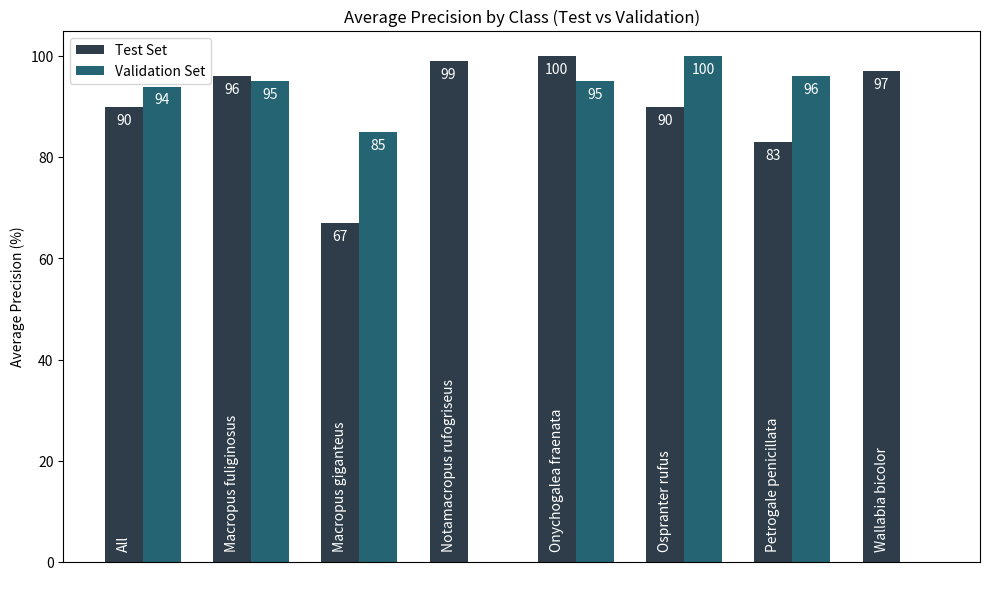

This figure's Python source:
import matplotlib.pyplot as plt
import numpy as np

# Data for test set
test_classes = ['All', 'Macropus fuliginosus', 'Macropus giganteus', 'Notamacropus rufogriseus', 'Onychogalea fraenata', 'Ospranter rufus', 'Petrogale penicillata', 'Wallabia bicolor']
test_average_precision = [90, 96, 67, 99, 100, 90, 83, 97]

# Data for validation set (including a placeholder value for 'Onychogalea fraenata')
validation_average_precision = [94, 95, 85, 0, 95, 100, 96, 0]

# Create the bar plot
plt.figure(figsize=(10, 6))

bar_width = 0.35
# Calculate the position for the bars
index = np.arange(len(test_classes))
# Plot data for test set
test_bars = plt.bar(index - bar_width/2, test_average_precision, color='#2e3d49', label='Test Set', width=bar_width)

# Add text annotations for each bar in the test set
for i, bar in enumerate(test_bars):
    plt.text(bar.get_x() + bar.get_width()/2, 2, str(test_classes[i]), ha='center', va='bottom', rotation=90, color='#ffffff')
    plt.text(bar.get_x() + bar.get_width() / 2, bar.get_height()-4, str(test_average_precision[i]), ha='center', va='bottom',
             color='#ffffff')

#
# Plot data for validation set
validation_bars = plt.bar(index + bar_width/2, validation_average_precision, color='#246473', label='Validation Set', width=bar_width)
for i, bar in enumerate(validation_bars):
    plt.text(bar.get_x() + bar.get_width() / 2, bar.get_height()-4, str(validation_average_precision[i]), ha='center', va='bottom',
             color='#ffffff')

# Add labels and title
plt.ylabel('Average Precision (%)')
plt.title('Average Precision by Class (Test vs Validation)')
plt.legend()

# Rotate x-axis labels for better readability
plt.xticks([])

# Show plot
plt.tight_layout()
plt.show()
